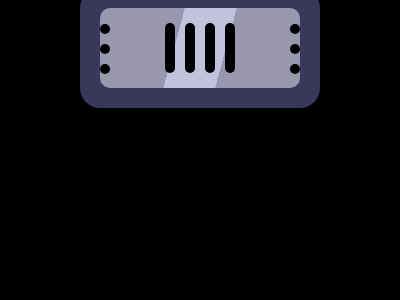

Give the HTML and CSS whose rendering is this image.

<!DOCTYPE html>
<html lang="en">

<head>
    <meta charset="UTF-8">
    <meta name="viewport" content="width=device-width, initial-scale=1.0">
    <title>Document</title>
</head>

<body>
    <div id="band">
        <p></p>
        <r></r>
        <p></p>
    </div>
    <style>
        body {
            background: #000;
            display: grid;
            place-content: center;
        }

        #band {
            width: 200px;
            height: 80px;
            border-radius: 10px;
            background: linear-gradient(105deg, #9897AE 0px 82px, #C0C3DB 82px 132px, #9897AE 132px);
            border-collapse: separate;
            display: flex;
            justify-content: space-between;

        }

        #band:after {
            content: "";
            position: absolute;
            translate: -20px -20px;
            width: 240px;
            height: 120px;
            background: #37385A;
            z-index: -1;
            border-radius: 20px;
        }

        p {
            height: 10px;
            width: 10px;
            border-radius: 50%;
            background: #000;
            margin: 15;
            box-shadow: 0px 20px, 0 40px;
        }

        r {
            height: 50px;
            width: 10px;
            background: #000;
            margin-top: 15px;
            border-radius: 10px;
            translate: -30px;
            box-shadow: 20px 0, 40px 0, 60px 0
        }
    </style>
</body>

</html>
